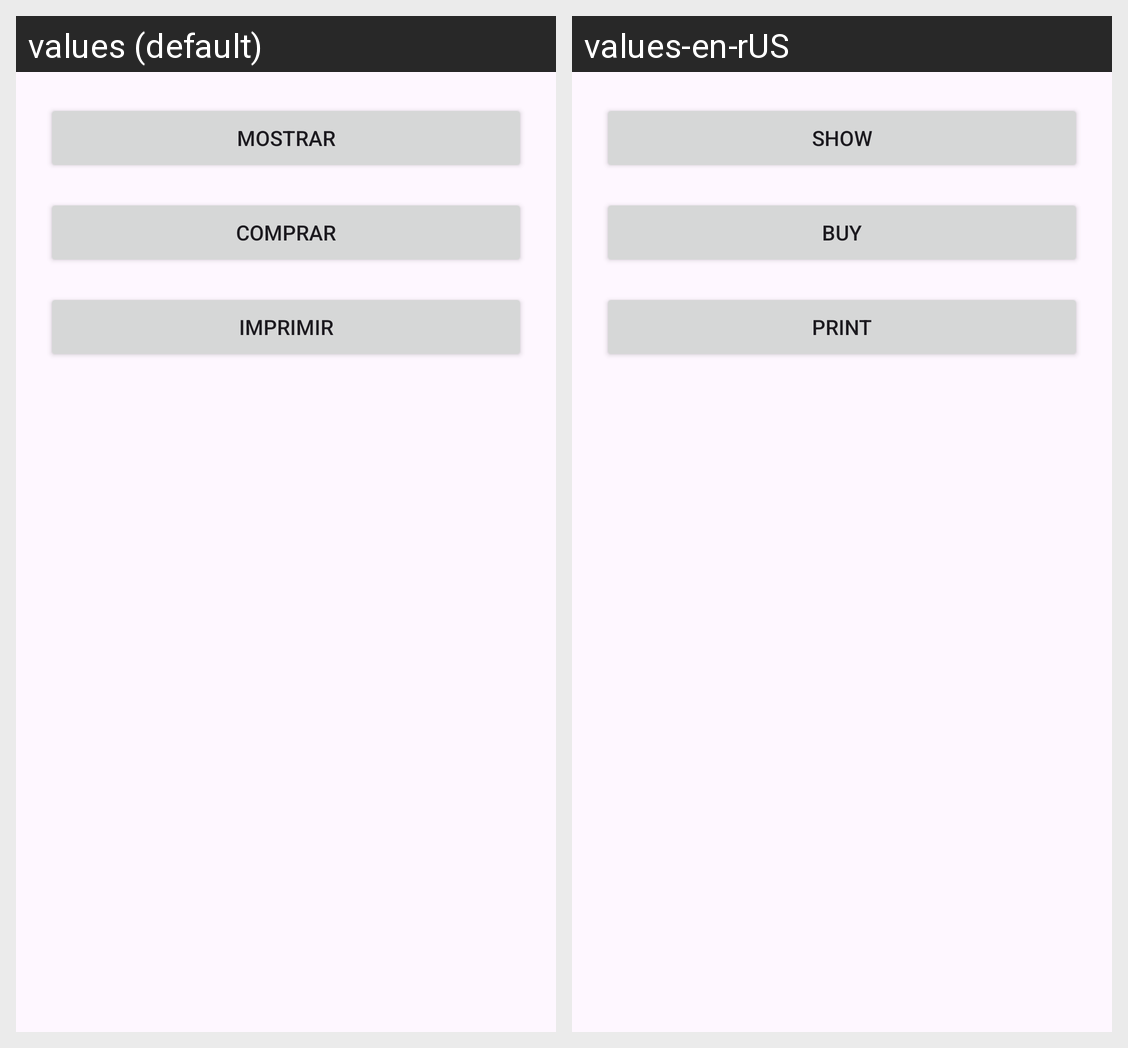

Here is an Android app screen in its default locale and in the app's own translations. Write out the translated-string differences for the strings that appear on this screen.
Android screen res/layout/activity_main.xml rendered under 2 locales, left to right: values (default), values-en-rUS. Device: Nexus 5 (rendered at 1080×1920; each locale shown at half size, 540×960, under a caption strip naming it); theme Theme._02_Languages_W3.
Strings drawn on this screen, with the default value and each locale's value (text and hints the layout hard-codes, and strings that could not be matched under every locale, appear in the picture but are not listed):

btn_show
  values: Mostrar
  values-en-rUS: Show

btn_shop
  values: Comprar
  values-en-rUS: Buy

btn_print
  values: Imprimir
  values-en-rUS: Print
